Run: headless pygame with SDL's dummy video driver; simulated clock (each Clock.tick advances the game by its frame time, no real sleeping); random seed 0; keys injected as events and as key.get_pressed() state; mouse plan: one left click at the window centre at the start of phase 2, then a move to the lower-right quarter at the start of phase 3.
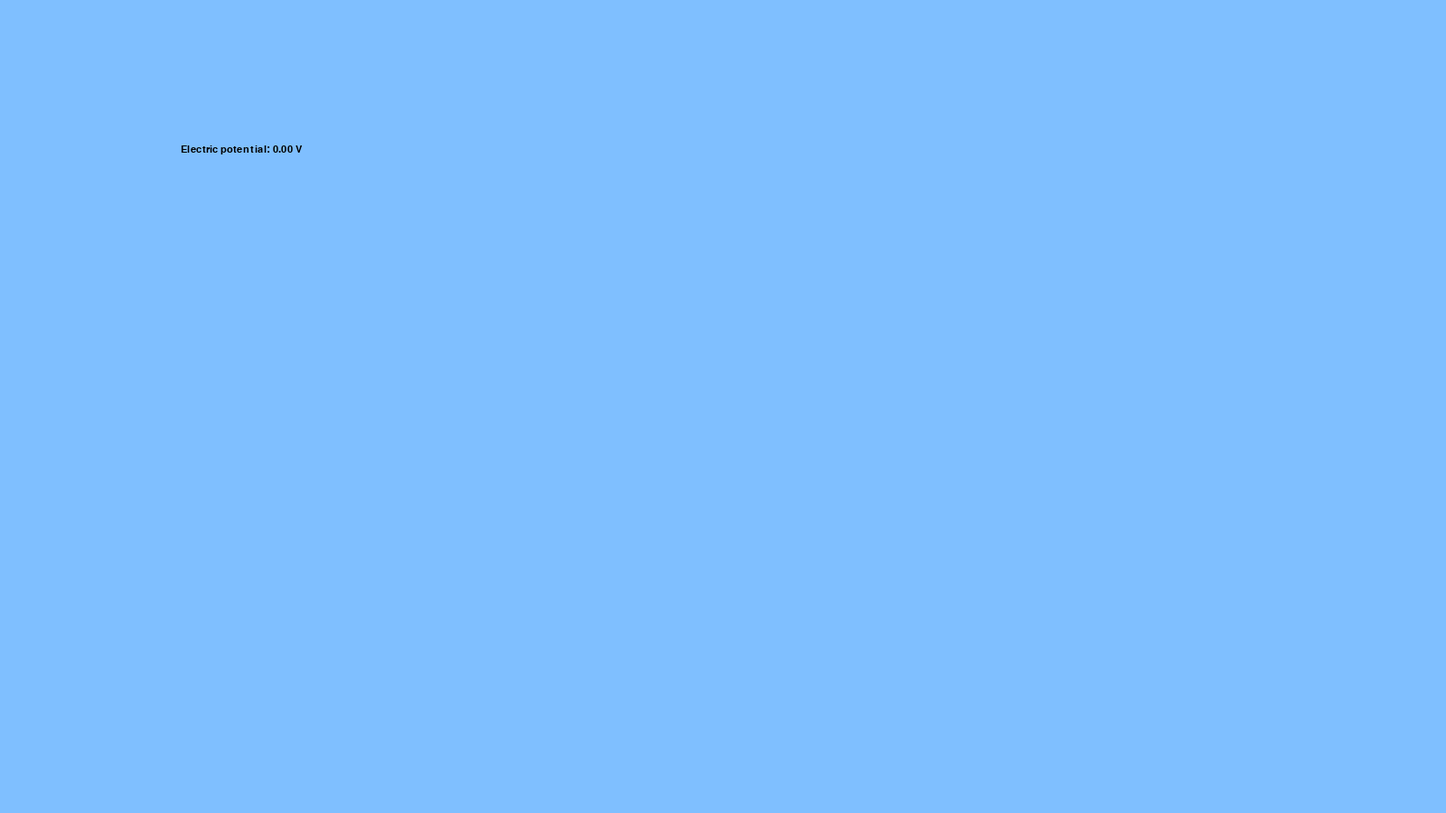
Frame 1 of 4 · flips 1–60 · no input
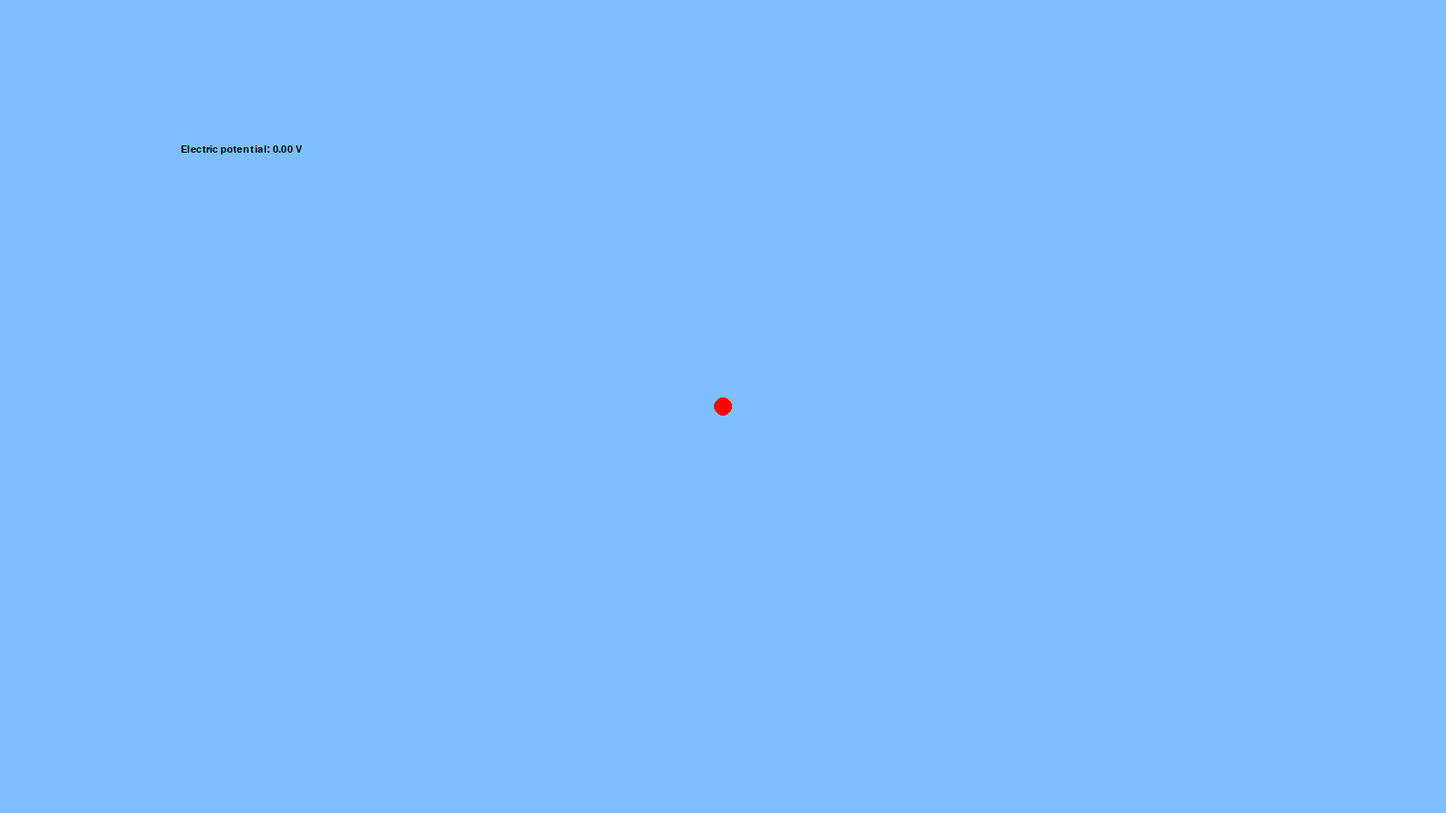
Frame 2 of 4 · flips 61–180 · clicked the window centre · tapped SPACE, RETURN · held RIGHT (→), D
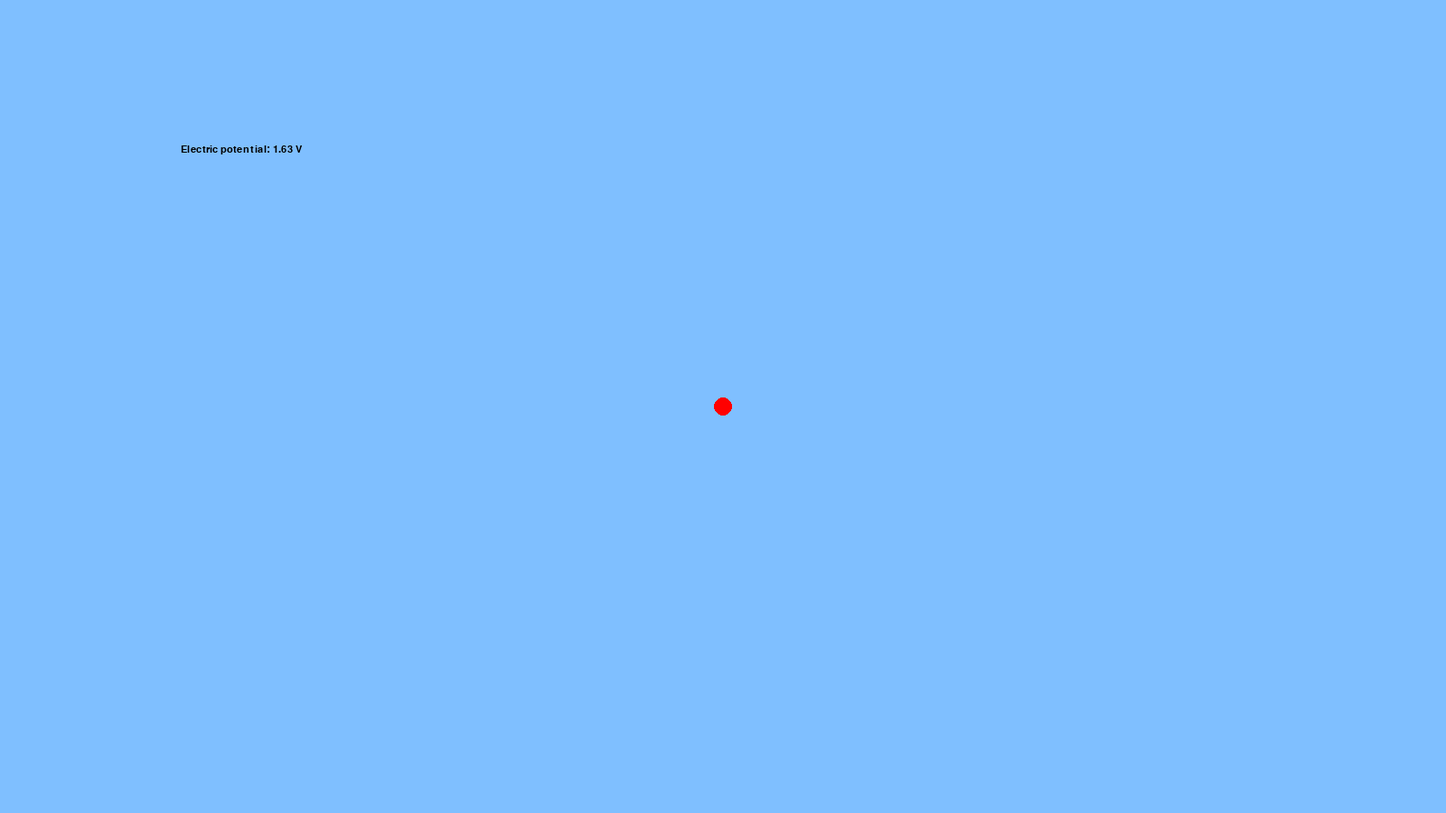
Frame 3 of 4 · flips 181–300 · moved the mouse to the lower-right quarter · held DOWN (↓), S
Frame 4 of 4 · flips 301–420 · held LEFT (←), A, UP (↑), W · screen unchanged from frame 3, image omitted

The pygame program that drew these frames:

import sys
import math
import pygame


K: float = 8.9876 * (10 ** 9)
ABS_OBJECT_CHARGE: float = 10 ** -7
ABS_MOBILE_CHARGE: float = ABS_OBJECT_CHARGE


BLUE: pygame.Color = pygame.Color("#7fbfff")
RED: pygame.Color = pygame.Color("#ff0000")
BLACK: pygame.Color = pygame.Color("#000000")


RESOLUTION: tuple[int, int] = (1600, 900)  # (800, 600)
FPS: int = 60


class Obj:
    def __init__(self: "Obj", new_position: pygame.Vector2, new_charge: float) -> None:
        self.position: pygame.Vector2 = new_position
        self.charge: float = new_charge


    def draw(self: "Obj") -> None:
        pygame.draw.circle(surface, RED if self.charge > 0 else BLACK, self.position, 10)


class Mobile(Obj):
    def __init__(self: "Mobile", new_position: pygame.Vector2, new_charge: float) -> None:
        super().__init__(new_position, new_charge)
        self.velocity: pygame.Vector2 = pygame.Vector2()
        self.mass: float = 10 ** -10


    def draw(self: "Mobile") -> None:
        pygame.draw.circle(surface, RED if self.charge > 0 else BLACK, self.position, 10, 4)


    def update(self: "Mobile", delta: float) -> None:
        coulomb_force: pygame.Vector2 = self.charge * calculate_field_strength(self.position)
        acceleration: pygame.Vector2 = coulomb_force / self.mass

        self.position += self.velocity * delta + acceleration * (delta ** 2) / 2
        self.velocity += acceleration * delta


surface: pygame.Surface
clock: pygame.time.Clock
font: pygame.font.Font


objects: list[Obj] = []
mobile: Mobile | None = None


def main() -> None:
    init()
    run()


def init() -> None:
    global surface, clock, font
    pygame.init()
    clock = pygame.time.Clock()
    surface = pygame.display.set_mode(RESOLUTION)
    font = pygame.font.SysFont("monospace", 16)


def run() -> None:
    while True:
        check_input()
        if mobile is not None: mobile.update(clock.get_time() / 1000)
        draw()
        update()


def check_input() -> None:
    for event in pygame.event.get():
        if event.type == pygame.QUIT:
            pygame.quit()
            sys.exit()
        elif event.type == pygame.MOUSEBUTTONDOWN:
            if event.button == 1:
                objects.append(Obj(pygame.Vector2(event.pos), ABS_OBJECT_CHARGE))
            elif event.button == 2:
                if len(objects) != 0: objects.pop(0)
            elif event.button == 3:
                objects.append(Obj(pygame.Vector2(event.pos), -ABS_OBJECT_CHARGE))
        elif event.type == pygame.KEYDOWN:
            global mobile
            if event.key == pygame.K_p:
                mobile = Mobile(pygame.Vector2(pygame.mouse.get_pos()), ABS_MOBILE_CHARGE)
            elif event.key == pygame.K_n:
                mobile = Mobile(pygame.Vector2(pygame.mouse.get_pos()), -ABS_MOBILE_CHARGE)


def update() -> None:
    pygame.display.set_caption(str(round(clock.get_fps())))
    pygame.display.flip()
    clock.tick(FPS)


def draw() -> None:
    surface.fill(BLUE)
    for obj in objects: obj.draw()
    if mobile is not None: mobile.draw()
    draw_table()


def draw_table() -> None:
    electric_potential: float = calculate_electric_potential(pygame.Vector2(pygame.mouse.get_pos()))
    surface.blit(font.render(f"Electric potential: {electric_potential:.2f} V", True, BLACK), (200, 160))
    if mobile is None: return
    kinetic_energy: float = mobile.mass * mobile.velocity.length_squared() / 2 * 10 ** 6
    surface.blit(font.render(f"Kinetic energy: {kinetic_energy:.2f} μJ", True, BLACK), (200, 40))
    potential_energy: float = calculate_potential_energy(mobile.position, mobile.charge) * 10 ** 6
    surface.blit(font.render(f"Potential energy: {potential_energy:.2f} μJ", True, BLACK), (200, 80))
    total_energy: float = kinetic_energy + potential_energy
    surface.blit(font.render(f"Total energy: {total_energy:.2f} μJ", True, BLACK), (200, 120))


def calculate_field_strength(position: pygame.Vector2) -> pygame.Vector2:
    field_strength_vector: pygame.Vector2 = pygame.Vector2()
    for obj in objects:
        delta_vector: pygame.Vector2 = position - obj.position
        distance: float = delta_vector.length()
        if distance < 10: continue
        normalized_delta_vector: pygame.Vector2 = delta_vector.normalize()
        field_strength: float = K * obj.charge / (distance ** 2)
        field_strength_vector += normalized_delta_vector * field_strength

    return field_strength_vector


def calculate_potential_energy(position: pygame.Vector2, charge: float) -> float:
    potential_energy: float = 0
    for obj in objects:
        delta_vector: pygame.Vector2 = position - obj.position
        distance: float = delta_vector.length()
        if distance < 10: continue
        potential_energy += obj.charge / distance

    return K * charge * potential_energy


def calculate_electric_potential(position: pygame.Vector2) -> float:
    electric_potential: float = calculate_potential_energy(position, 1)
    if mobile is None: return electric_potential
    delta_vector: pygame.Vector2 = position - mobile.position
    distance: float = delta_vector.length()
    if distance == 0: return math.inf if mobile.charge > 0 else -math.inf
    electric_potential += K * mobile.charge / distance
    return electric_potential


if __name__ == "__main__": main()
